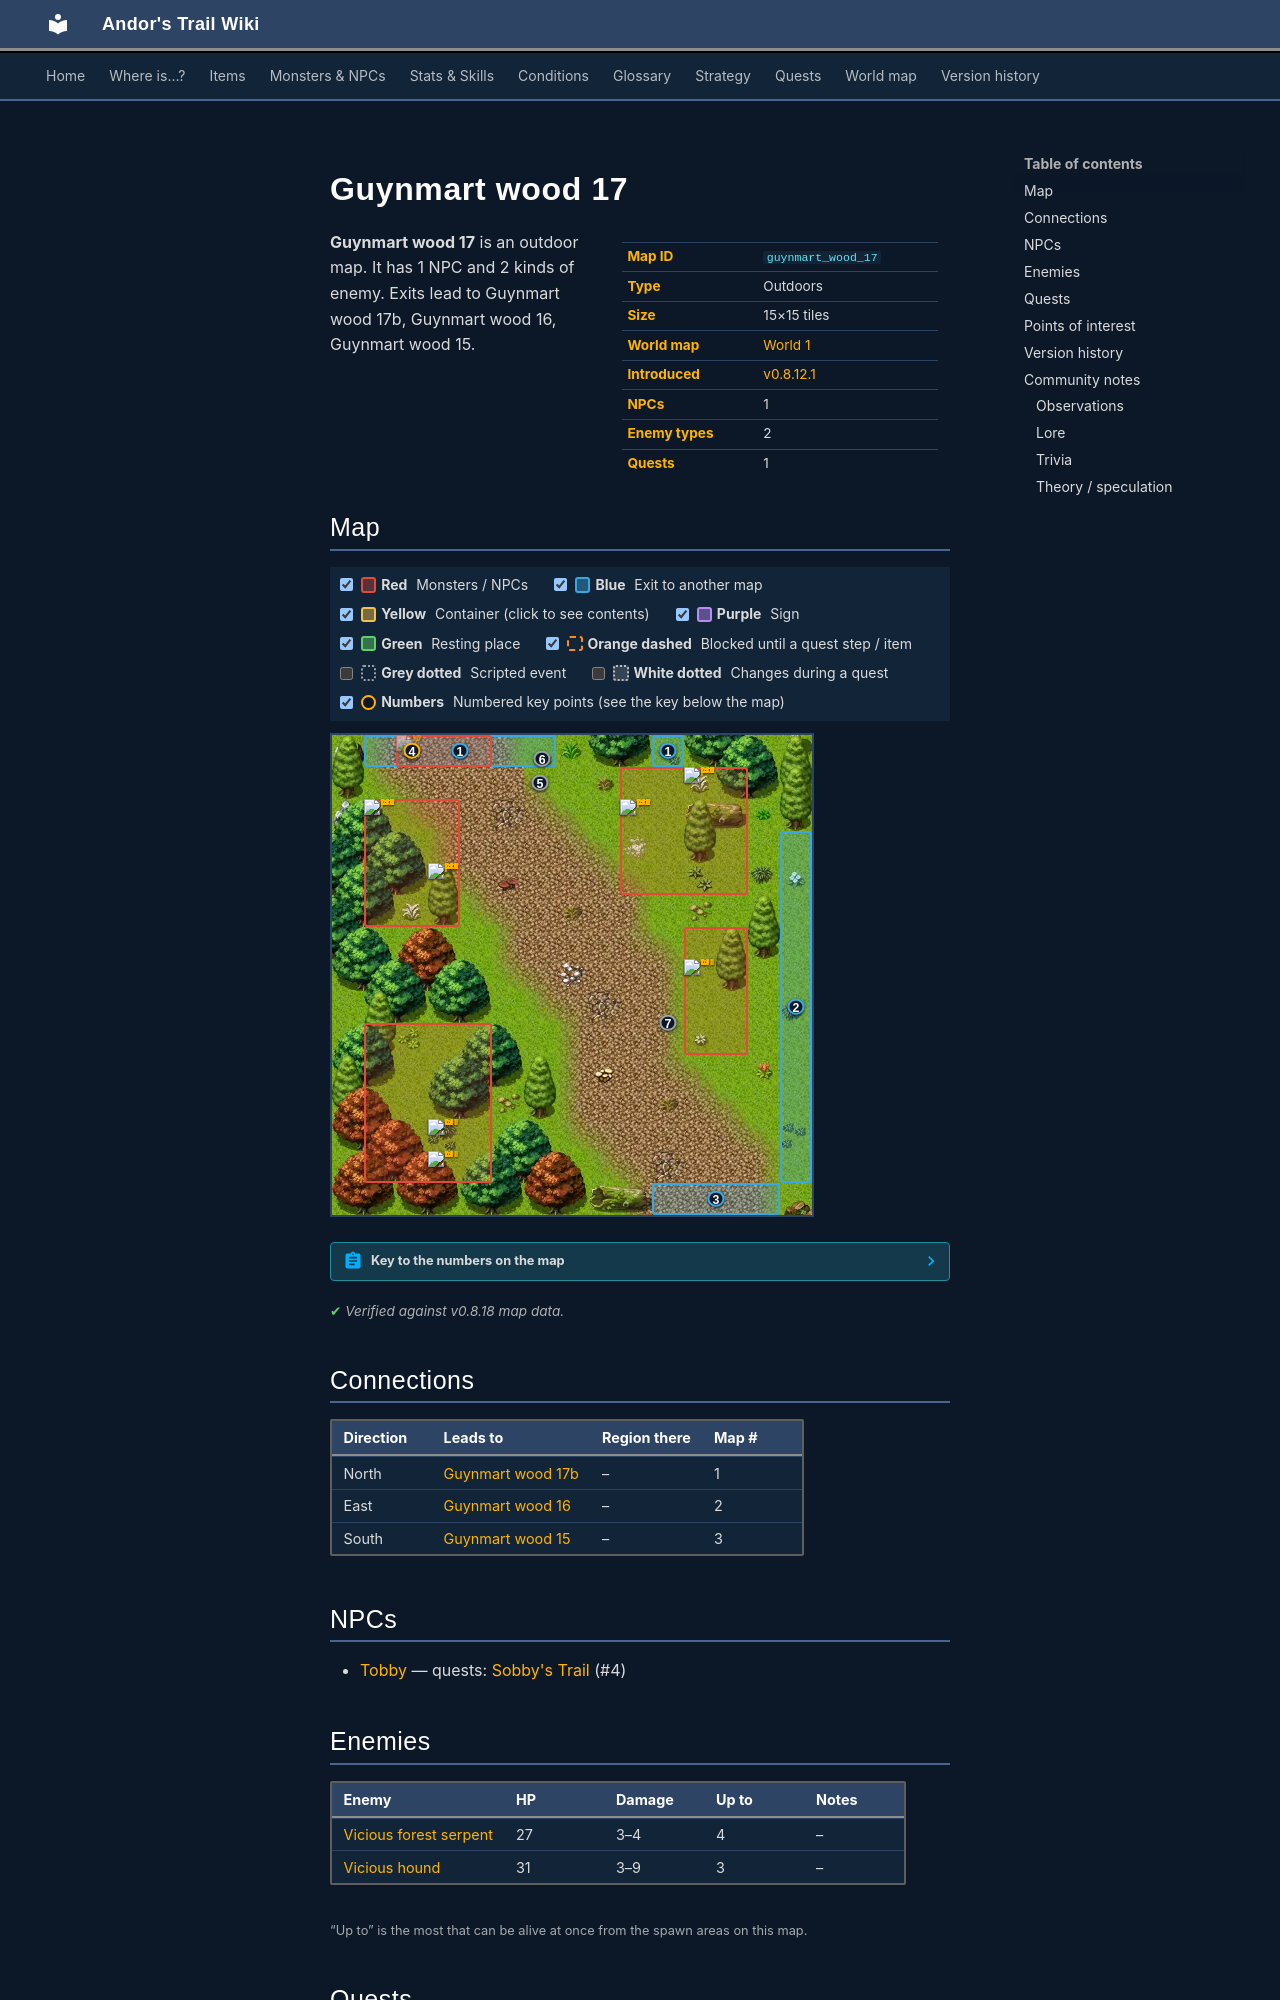

repository: asdfghjkl628/Andor-s-Trail-Wikiiii · page: maps/guynmart_wood_17/index.html · generator: mkdocs

---
description: "Guynmart wood 17 is an outdoor location in Andor's Trail. NPCs: Tobby. Enemies: Vicious forest serpent, Vicious hound. Exits to Guynmart wood 17b, Guynmart wood 16, Guynmart wood 15."
---

# Guynmart wood 17

<div class="infobox" markdown>

| | |
|---|---|
| **Map ID** | `guynmart_wood_17` |
| **Type** | Outdoors |
| **Size** | 15×15 tiles |
| **World map** | [World 1](index.md) |
| **Introduced** | [v0.8.12.1](../versions/0.8.12.1.md) |
| **NPCs** | 1 |
| **Enemy types** | 2 |
| **Quests** | 1 |

</div>

**Guynmart wood 17** is an outdoor map. It has 1 NPC and 2 kinds of enemy. Exits lead to Guynmart wood 17b, Guynmart wood 16, Guynmart wood 15.
